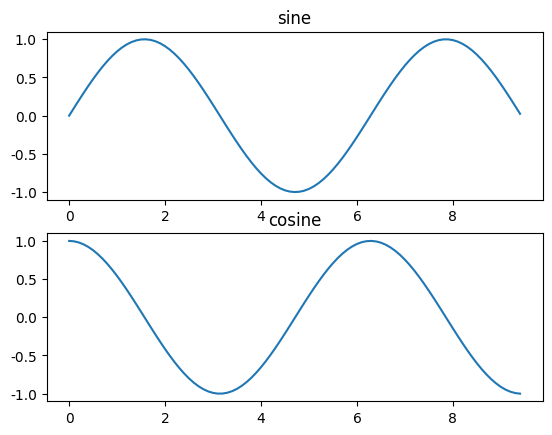

Reproduce this figure in Python.
# 시각화
import numpy as np
import matplotlib.pyplot as plt
plt.rc('font',family='malgun gothic')
plt.rcParams['axes.unicode_minus']=False
"""
# x = ['서울','수원','인천']  # 순서 o, 수정 가능
x = ('서울','수원','인천')  # 순서 o , 수정 불가
# x = {'서울','수원','인천'}  # set은 순서가 없어서 안됨 --> 인덱싱이 안됨
y = [5, 3, 7]
plt.xlim([-1, 3])  # x축 최소값이 -1, 최대값이 3 
plt.ylim([-5, 10])
plt.plot(x,y)
plt.yticks(list(range(-3,11,3)))  # -3부터 10까지 증가치는 3
plt.xlabel('지역명')
plt.ylabel('인구수')
plt.title('선그래프')
plt.show()
"""

"""
# sin곡선
x = np.arange(10)
y = np.sin(x)
print(x,y)
# plt.plot(x,y,'bo')
# plt.plot(x,y,'r+')
plt.plot(x,y,'go--', linewidth=3, markersize=10)
plt.show()
"""

# hold : 복수의 차트 그리기 명령을 하나의 figure에 표현 할 수 있다.
x = np.arange(0, np.pi * 3, 0.1)
# print(x)
y_sin = np.sin(x)
y_cos = np.cos(x)

"""
plt.figure(figsize=(10,5))
plt.plot(x, y_sin, c='r')  # 'r'은 색을 의미
plt.scatter(x, y_cos,c='b')
plt.legend(['sine','cosine'], loc='best')
plt.show()
"""

# subplot : figure를 여러 개의 영역으로 나눠 차트를 그릴 수 있다
plt.subplot(2,1,1)  # 2행1열에 1행에 그리기
plt.plot(x, y_sin)
plt.title('sine')
plt.subplot(2,1,2)  # 2행1열에 1행에 그리기
plt.plot(x, y_cos)
plt.title('cosine')
plt.show()